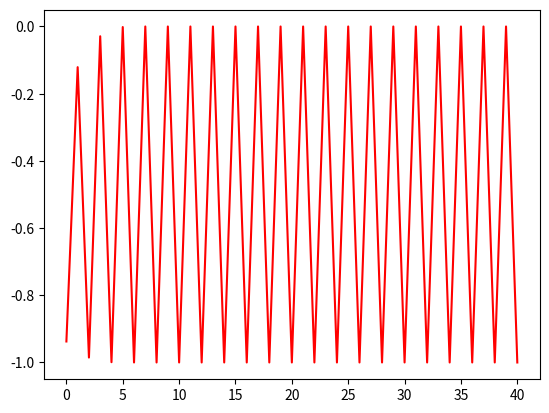

Reproduce this figure in Python.
#Obliczenia naukowe - lista2 - zadanie2 - 5-11-2018
# [redacted]

from math import *
import numpy as np
import matplotlib.pyplot as plt

Y1 = [-1.0,-1.0,-1.0,-1.0,-1.0,-1.0,-1.0,-1.0,-1.0,-1.0,-1.0,-1.0,-1.0,-1.0,-1.0,-1.0,-1.0,-1.0,-1.0,-1.0,-1.0,-1.0,-1.0,-1.0,-1.0,-1.0,-1.0,-1.0,-1.0,-1.0,-1.0,-1.0,-1.0,-1.0,-1.0,-1.0,-1.0,-1.0,-1.0,-1.0,-1.0]
Y2 = [2.0,2.0,2.0,2.0,2.0,2.0,2.0,2.0,2.0,2.0,2.0,2.0,2.0,2.0,2.0,2.0,2.0,2.0,2.0,2.0,2.0,2.0,2.0,2.0,2.0,2.0,2.0,2.0,2.0,2.0,2.0,2.0,2.0,2.0,2.0,2.0,2.0,2.0,2.0,2.0,2.0]
Y3 = [1.99999999999996,1.9999999999998401,1.9999999999993605,1.999999999997442,1.9999999999897682,1.9999999999590727,1.999999999836291,1.9999999993451638,1.9999999973806553,1.999999989522621,1.9999999580904841,1.9999998323619383,1.9999993294477814,1.9999973177915749,1.9999892711734937,1.9999570848090826,1.999828341078044,1.9993133937789613,1.9972540465439481,1.9890237264361752,1.9562153843260486,1.82677862987391,1.3371201625639997,-0.21210967086482313,-1.9550094875256163,1.822062096315173,1.319910282828443,-0.2578368452837396,-1.9335201612141288,1.7385002138215109,1.0223829934574389,-0.9547330146890065,-1.0884848706628412,-0.8152006863380978,-1.3354478409938944,-0.21657906398474625,-1.953093509043491,1.8145742550678174,1.2926797271549244,-0.3289791230026702,-1.891772736628394]
Y4 = [0.0,-1.0,0.0,-1.0,0.0,-1.0,0.0,-1.0,0.0,-1.0,0.0,-1.0,0.0,-1.0,0.0,-1.0,0.0,-1.0,0.0,-1.0,0.0,-1.0,0.0,-1.0,0.0,-1.0,0.0,-1.0,0.0,-1.0,0.0,-1.0,0.0,-1.0,0.0,-1.0,0.0,-1.0,0.0,-1.0,0.0]
Y5 = [0.0,-1.0,0.0,-1.0,0.0,-1.0,0.0,-1.0,0.0,-1.0,0.0,-1.0,0.0,-1.0,0.0,-1.0,0.0,-1.0,0.0,-1.0,0.0,-1.0,0.0,-1.0,0.0,-1.0,0.0,-1.0,0.0,-1.0,0.0,-1.0,0.0,-1.0,0.0,-1.0,0.0,-1.0,0.0,-1.0,0.0]
Y6 = [-0.4375,-0.80859375,-0.3461761474609375,-0.8801620749291033,-0.2253147218564956,-0.9492332761147301,-0.0989561875164966,-0.9902076729521999,-0.01948876442658909,-0.999620188061125,-0.0007594796206411569,-0.9999994231907058,-1.1536182557003727e-6,-0.9999999999986692,-2.6616486792363503e-12,-1.0,0.0,-1.0,0.0,-1.0,0.0,-1.0,0.0,-1.0,0.0,-1.0,0.0,-1.0,0.0,-1.0,0.0,-1.0,0.0,-1.0,0.0,-1.0,0.0,-1.0,0.0,-1.0,0.0]
Y7 = [-0.9375,-0.12109375,-0.9853363037109375,-0.029112368589267135,-0.9991524699951226,-0.0016943417026455965,-0.9999971292061947,-5.741579369278327e-6,-0.9999999999670343,-6.593148249578462e-11,-1.0,0.0,-1.0,0.0,-1.0,0.0,-1.0,0.0,-1.0,0.0,-1.0,0.0,-1.0,0.0,-1.0,0.0,-1.0,0.0,-1.0,0.0,-1.0,0.0,-1.0,0.0,-1.0,0.0,-1.0,0.0,-1.0,0.0,-1.0]

X = np.arange(0, 41, 1)


plt.plot(X,Y7,'r')
plt.show()